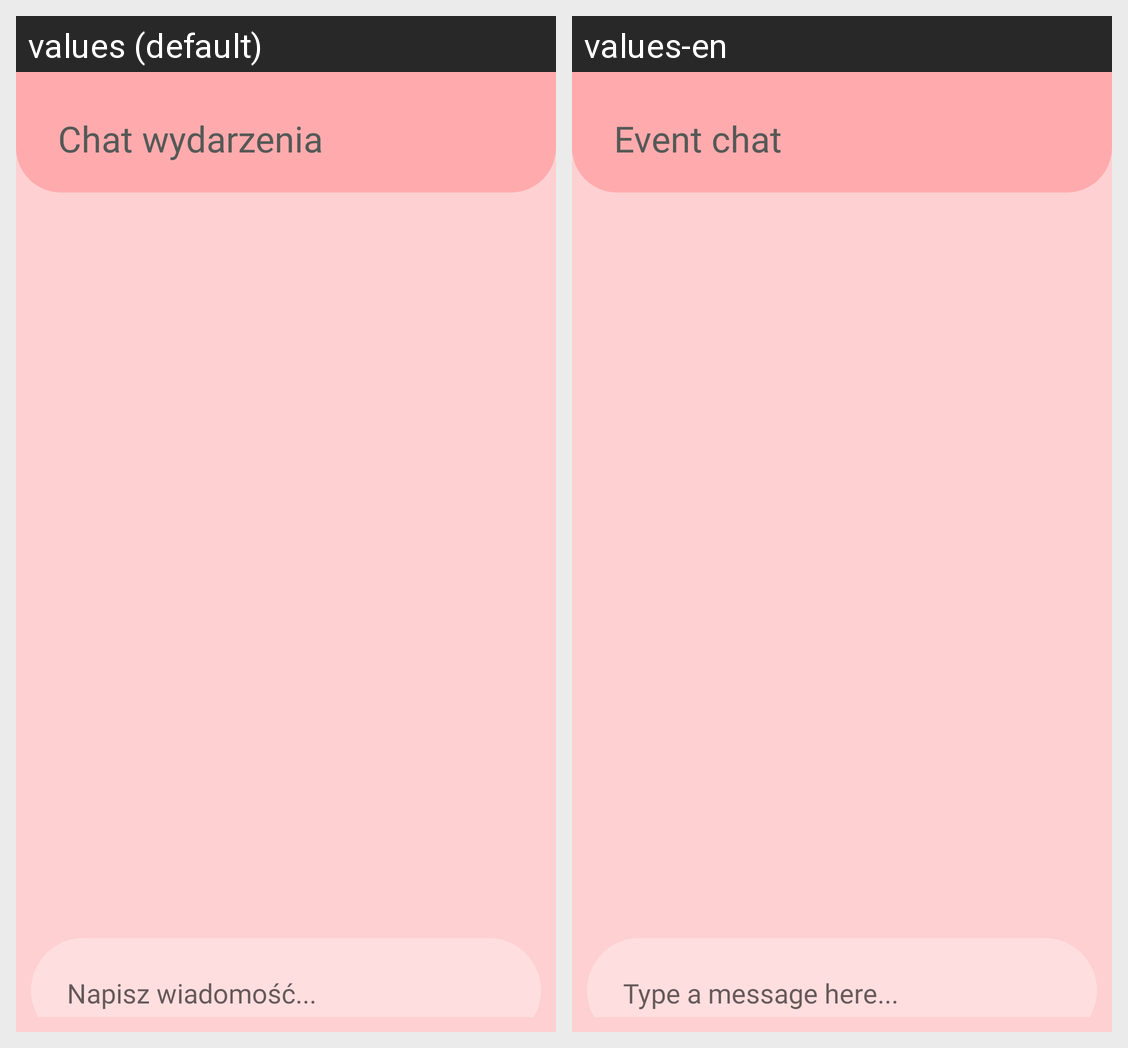

Translations of the strings shown on this Android screen, per locale in the grid:
Android screen res/layout/fragment_chat.xml rendered under 2 locales, left to right: values (default), values-en. Device: Nexus 5 (rendered at 1080×1920; each locale shown at half size, 540×960, under a caption strip naming it); theme AppTheme.
Strings drawn on this screen, with the default value and each locale's value (text and hints the layout hard-codes, and strings that could not be matched under every locale, appear in the picture but are not listed):

chat_header
  values: Chat wydarzenia
  values-en: Event chat

message_hint
  values: Napisz wiadomość...
  values-en: Type a message here...
